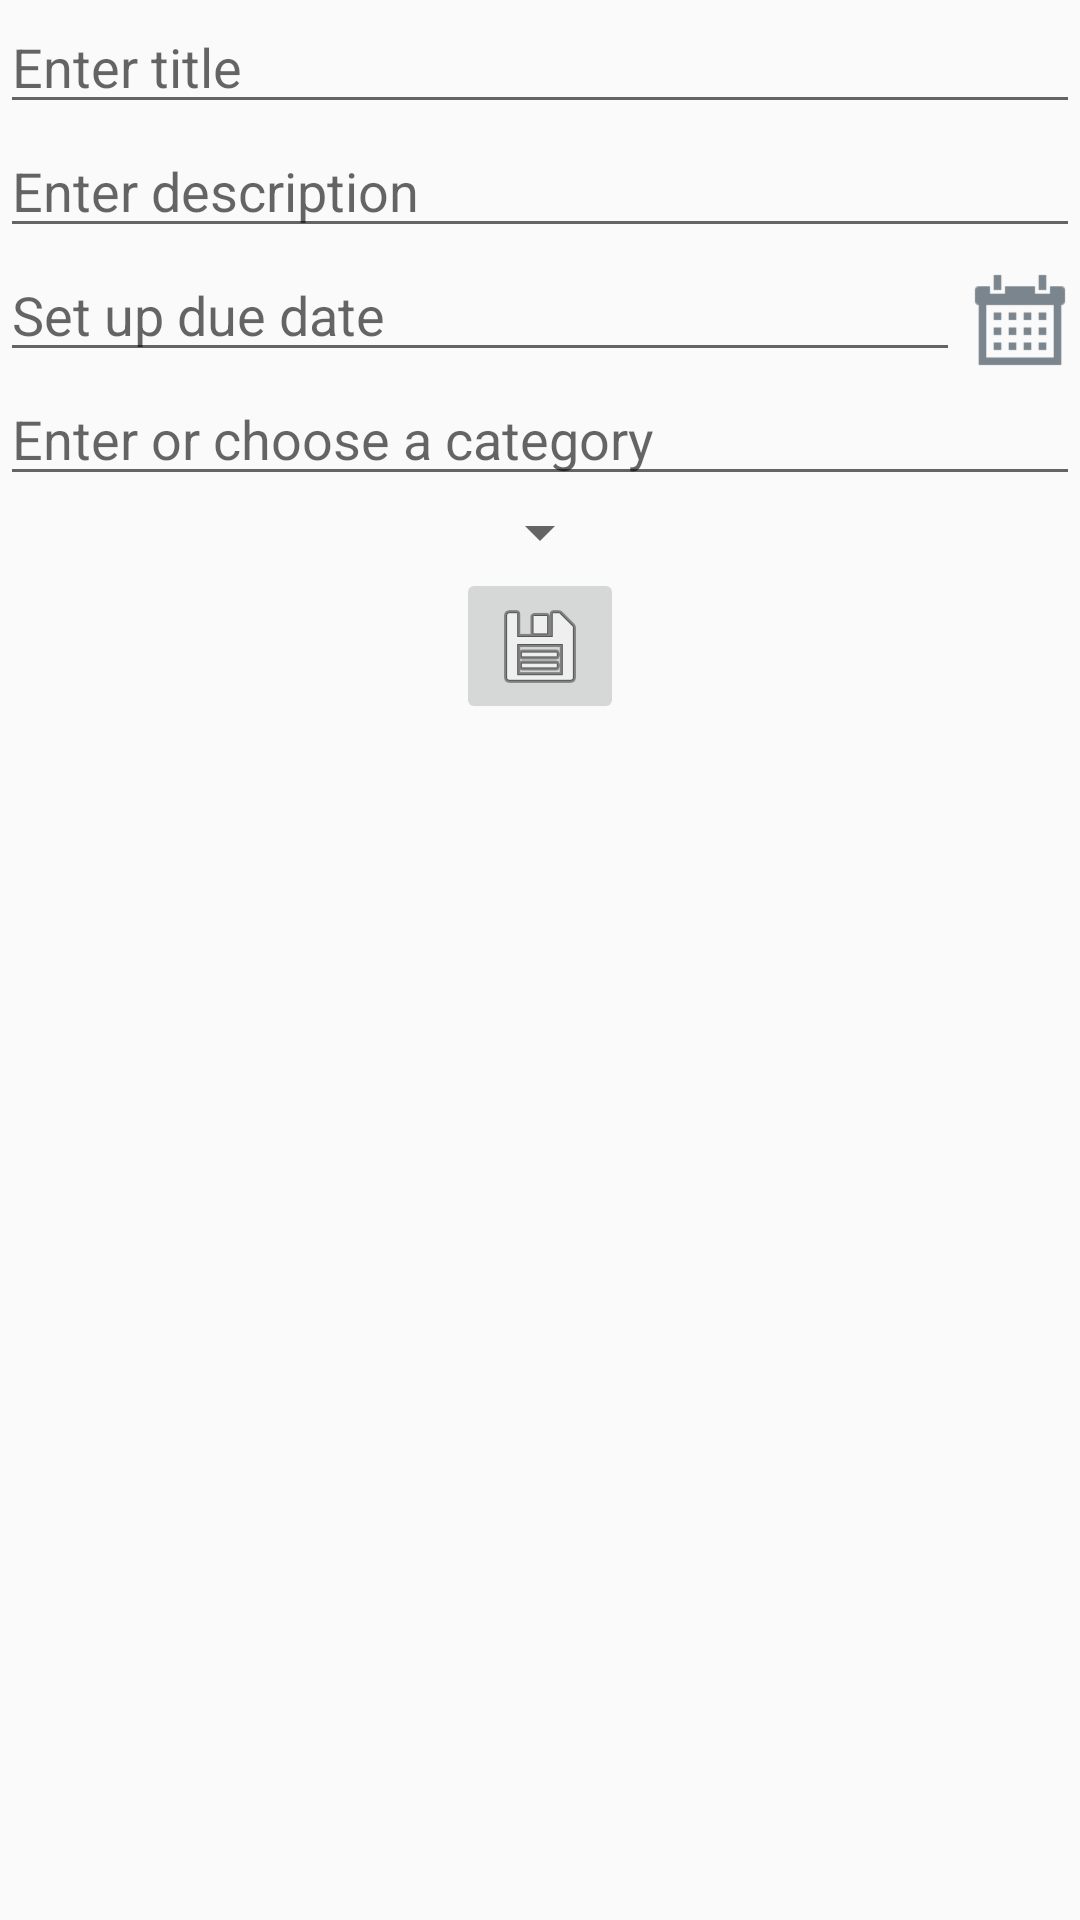

Layout XML and referenced resources for this Android screen:
<!-- AndroidManifest.xml: application theme AppTheme -->
<!-- res/layout/activity_new_task.xml -->
<?xml version="1.0" encoding="utf-8"?>
<RelativeLayout
    xmlns:android="http://schemas.android.com/apk/res/android"
    android:layout_height="match_parent"
    android:layout_width="match_parent">

    <EditText
        android:id="@+id/edittext_newtask_title"
        android:layout_width="match_parent"
        android:layout_height="wrap_content"
        android:hint="@string/newTask_title_hint"/>


    <EditText
        android:id="@+id/edittext_newtask_description"
        android:layout_width="match_parent"
        android:layout_height="wrap_content"
        android:layout_below="@id/edittext_newtask_title"
        android:hint="@string/newTask_description_hint"/>

    <LinearLayout
        android:id="@+id/linearlayout_date"
        android:layout_width="match_parent"
        android:layout_height="wrap_content"
        android:layout_below="@+id/edittext_newtask_description"
        >

        <EditText
            android:id="@+id/edittext_newtask_dueDate"
            android:layout_below="@+id/edittext_newtask_description"
            android:layout_width="0dp"
            android:layout_weight="1"
            android:layout_height="wrap_content"
            android:hint="@string/edittext_newtask_duedate"
            />

        <Button
            android:id="@+id/calendar_button"
            android:layout_width="40dp"
            android:layout_height="40dp"
            android:layout_toRightOf="@id/edittext_newtask_dueDate"
            android:background="@drawable/calendar_icon"/>
    </LinearLayout>


    <AutoCompleteTextView
        android:id="@+id/category_autoCompletedTextView"
        android:layout_width="match_parent"
        android:layout_height="wrap_content"
        android:hint="@string/newtask_category_hint"
        android:layout_below="@+id/linearlayout_date"
        />
    <ImageView
        android:id="@+id/category_dropdown_icon"
        android:layout_width="wrap_content"
        android:layout_height="wrap_content"
        android:layout_alignRight="@+id/category_autoCompletedTextView"
        android:layout_alignTop="@+id/category_autoCompletedTextView"
        android:src="@drawable/drop_down_icon"
        />

    <Spinner
        android:id="@+id/spinner_newtask_priority"
        android:layout_width="wrap_content"
        android:layout_height="wrap_content"
        android:layout_below="@id/category_autoCompletedTextView"
        android:layout_centerHorizontal="true"/>

    <ImageButton
        android:id="@+id/imagebutton_newtask_savetask"
        android:layout_width="wrap_content"
        android:layout_height="wrap_content"
        android:layout_below="@id/spinner_newtask_priority"
        android:layout_centerHorizontal="true"
        android:src="@android:drawable/ic_menu_save"/>

</RelativeLayout>
<!-- resources referenced by this layout -->
<resources>
  <!-- drawable calendar_icon: png bitmap (drawable-hdpi, 372 bytes) -->
  <string name="edittext_newtask_duedate">Set up due date</string>
  <string name="newTask_description_hint">Enter description</string>
  <string name="newTask_title_hint">Enter title</string>
  <string name="newtask_category_hint">Enter or choose a category</string>
  <style name="AppTheme" parent="Theme.AppCompat.Light.DarkActionBar">
          
          <item name="colorPrimary">@color/purple_theme_color</item>
          <item name="colorPrimaryDark">#000</item>
          <item name="colorAccent">@color/purple_theme_color</item>
      </style>
  <color name="purple_theme_color">#e6751c66</color>
</resources>
